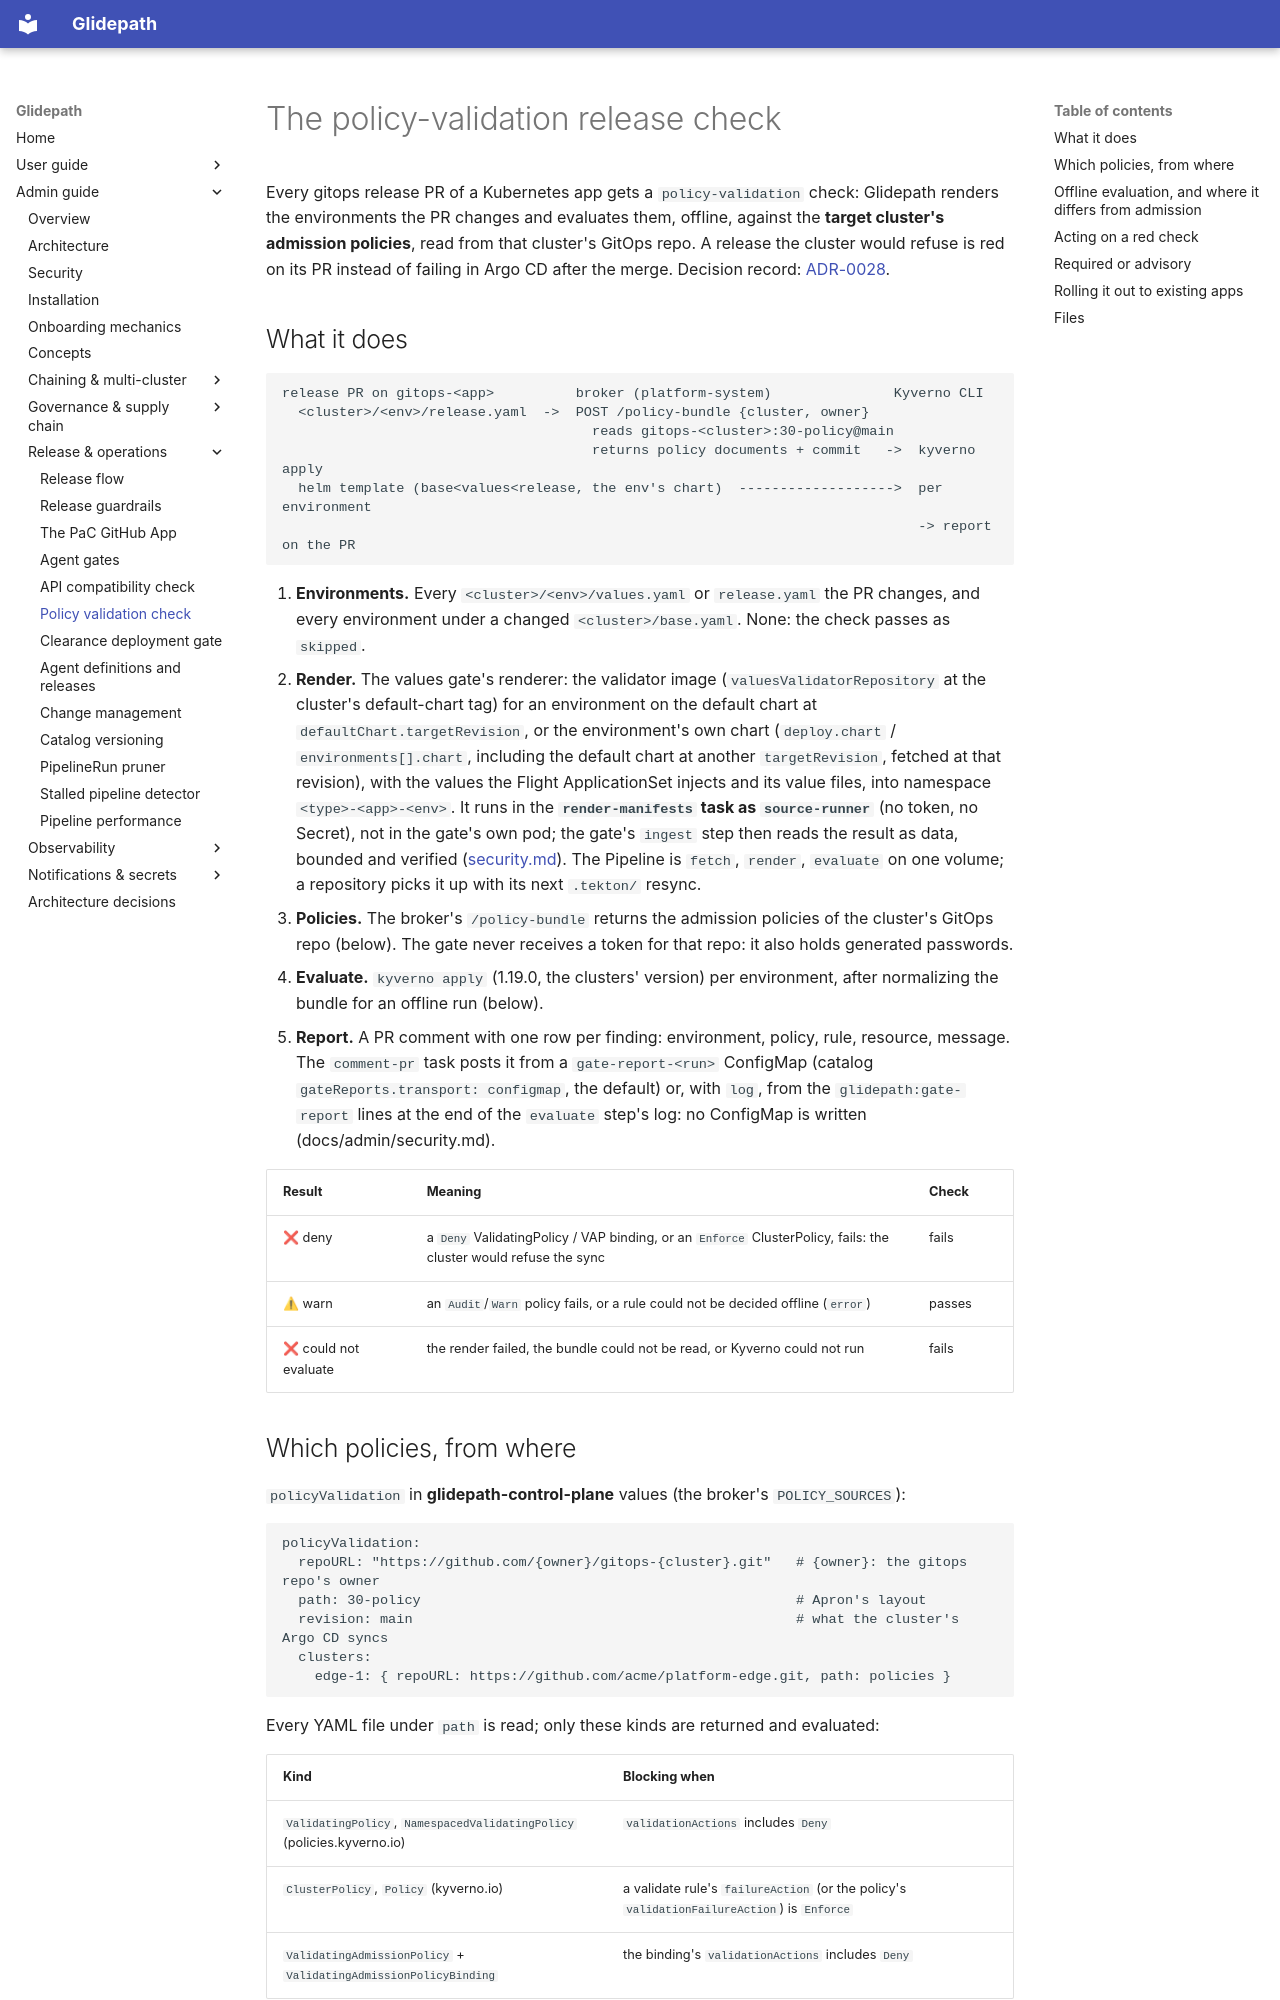

repository: jfillman/glidepath · page: admin/policy-validation/index.html · generator: mkdocs

# The policy-validation release check

Every gitops release PR of a Kubernetes app gets a `policy-validation` check: Glidepath renders the environments the
PR changes and evaluates them, offline, against the **target cluster's admission policies**, read from that cluster's
GitOps repo. A release the cluster would refuse is red on its PR instead of failing in Argo CD after the merge.
Decision record: [ADR-0028](adr/0028-policy-validation-offline-against-target-cluster-policies.md).

## What it does

```
release PR on gitops-<app>          broker (platform-system)               Kyverno CLI
  <cluster>/<env>/release.yaml  ->  POST /policy-bundle {cluster, owner}
                                      reads gitops-<cluster>:30-policy@main
                                      returns policy documents + commit   ->  kyverno apply
  helm template (base<values<release, the env's chart)  ------------------->  per environment
                                                                              -> report on the PR
```

1. **Environments.** Every `<cluster>/<env>/values.yaml` or `release.yaml` the PR changes, and every environment under
   a changed `<cluster>/base.yaml`. None: the check passes as `skipped`.
2. **Render.** The values gate's renderer: the validator image (`valuesValidatorRepository` at the cluster's
   default-chart tag) for an environment on the default chart at `defaultChart.targetRevision`, or the environment's own chart
   (`deploy.chart` / `environments[].chart`, including the default chart at another `targetRevision`, fetched at that revision), with the values the
   Flight ApplicationSet injects and its value files, into namespace `<type>-<app>-<env>`. It runs in the **`render-manifests`
   task as `source-runner`** (no token, no Secret), not in the gate's own pod; the gate's `ingest` step then reads the result as data,
   bounded and verified ([security.md](security.md#rendering-is-not-done-where-the-credentials-are)). The Pipeline is `fetch`,
   `render`, `evaluate` on one volume; a repository picks it up with its next `.tekton/` resync.
3. **Policies.** The broker's `/policy-bundle` returns the admission policies of the cluster's GitOps repo
   (below). The gate never receives a token for that repo: it also holds generated passwords.
4. **Evaluate.** `kyverno apply` (1.19.0, the clusters' version) per environment, after normalizing the bundle for an
   offline run (below).
5. **Report.** A PR comment with one row per finding: environment, policy, rule, resource, message. The `comment-pr` task posts
   it from a `gate-report-<run>` ConfigMap (catalog `gateReports.transport: configmap`, the default) or, with `log`, from the
   `glidepath:gate-report` lines at the end of the `evaluate` step's log: no ConfigMap is written (docs/admin/security.md).

| Result | Meaning | Check |
|---|---|---|
| ❌ deny | a `Deny` ValidatingPolicy / VAP binding, or an `Enforce` ClusterPolicy, fails: the cluster would refuse the sync | fails |
| ⚠ warn | an `Audit`/`Warn` policy fails, or a rule could not be decided offline (`error`) | passes |
| ❌ could not evaluate | the render failed, the bundle could not be read, or Kyverno could not run | fails |
